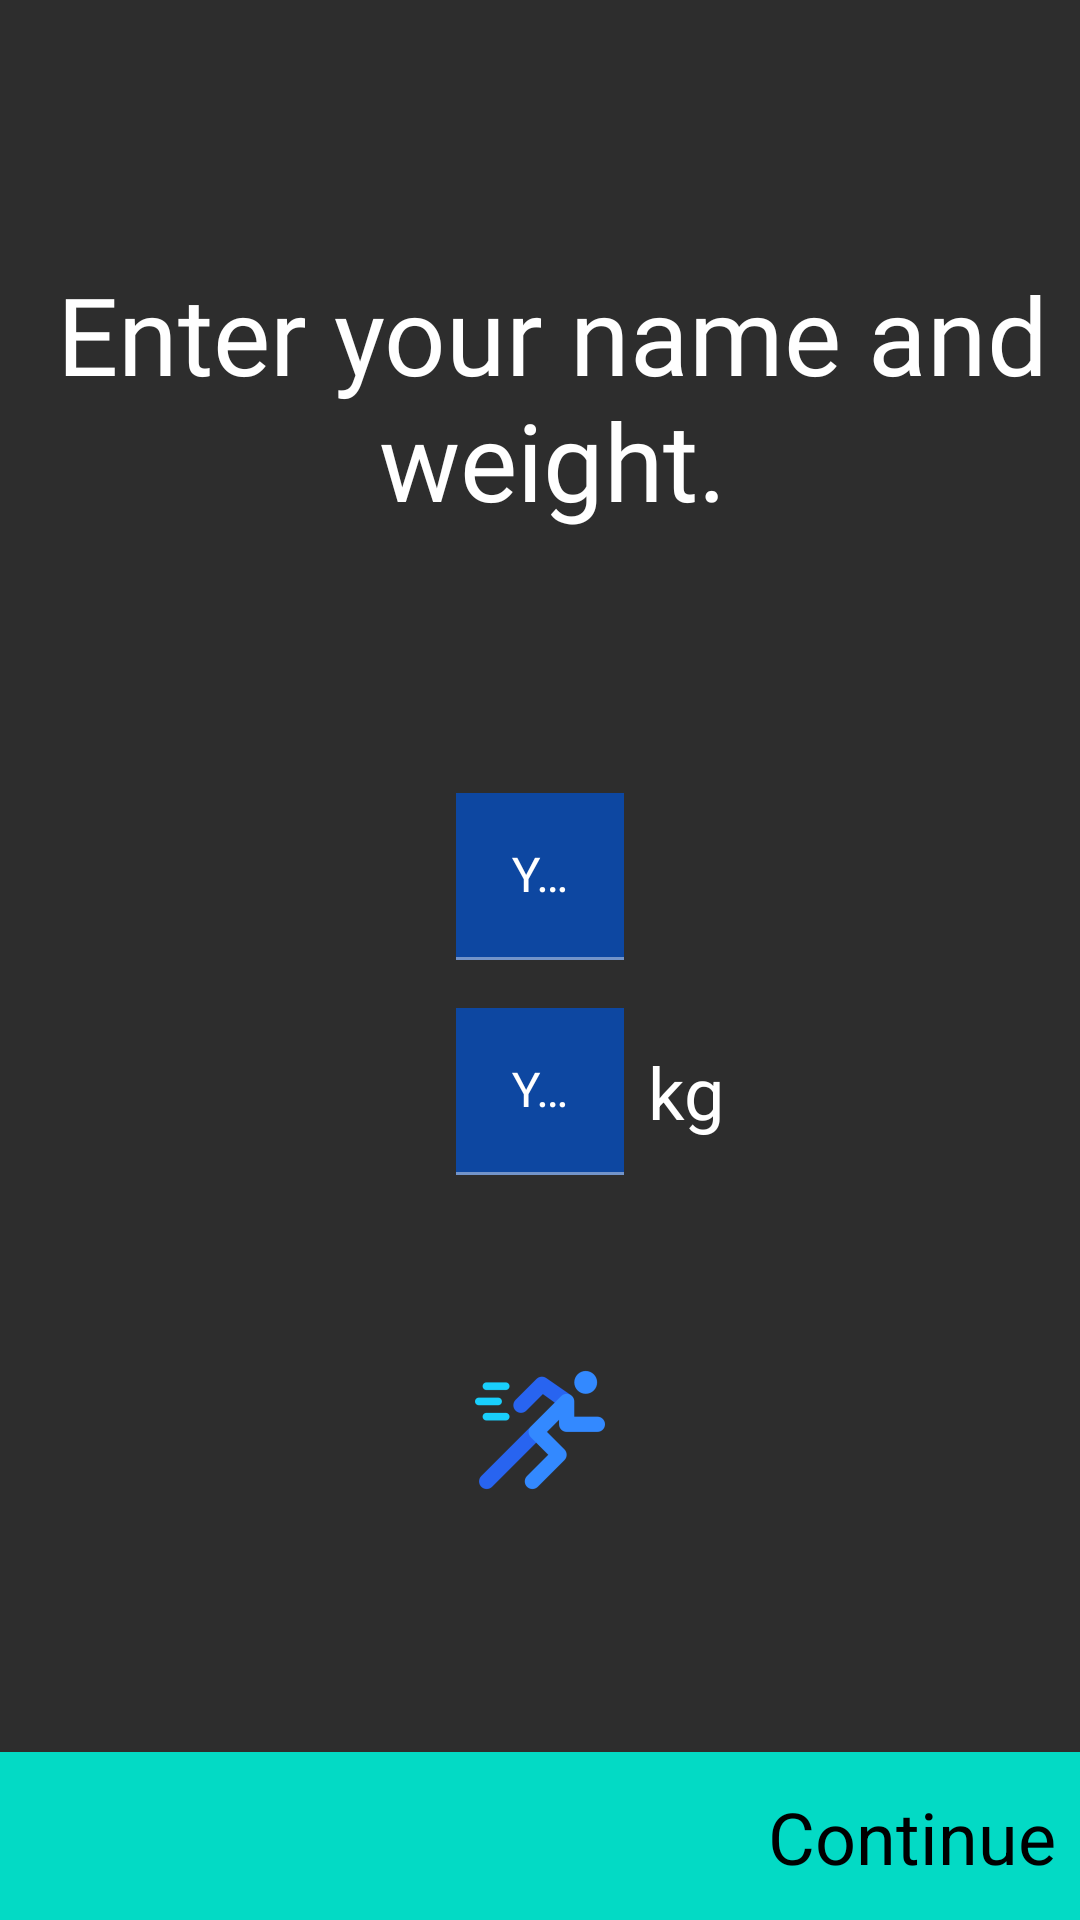

Reconstruct the res/layout file that produces this screen, plus the resources it refers to.
<!-- AndroidManifest.xml: application theme AppTheme -->
<!-- res/layout/fragment_setup.xml -->
<?xml version="1.0" encoding="utf-8"?>
<androidx.constraintlayout.widget.ConstraintLayout xmlns:android="http://schemas.android.com/apk/res/android"
    xmlns:app="http://schemas.android.com/apk/res-auto"
    xmlns:tools="http://schemas.android.com/tools"
    android:layout_width="match_parent"
    android:layout_height="match_parent"
    android:background="@color/colorPrimary">

    <TextView
        android:id="@+id/tvWelcome"
        android:layout_width="wrap_content"
        android:layout_height="wrap_content"
        android:layout_marginStart="8dp"
        android:fontFamily="@font/product"
        android:text="Enter your name and weight."
        android:textAlignment="center"
        android:textColor="@color/white"
        android:textSize="36sp"
        app:layout_constraintBottom_toTopOf="@+id/tilName"
        app:layout_constraintLeft_toLeftOf="parent"
        app:layout_constraintRight_toRightOf="parent"
        app:layout_constraintTop_toTopOf="parent" />

    <com.google.android.material.textfield.TextInputLayout
        android:id="@+id/tilName"
        android:layout_width="wrap_content"
        android:layout_height="wrap_content"
        android:textColor="@color/white"
        android:textColorHint="@color/white"
        app:layout_constraintBottom_toTopOf="@+id/constraintLayout"
        app:layout_constraintEnd_toEndOf="parent"
        app:layout_constraintHorizontal_bias="0.5"
        app:layout_constraintStart_toStartOf="parent"
        app:layout_constraintTop_toTopOf="parent">

        <com.google.android.material.textfield.TextInputEditText
            android:id="@+id/etName"
            android:layout_width="match_parent"
            android:layout_height="wrap_content"
            android:background="@color/md_blue_900"
            android:ems="10"
            android:gravity="center"
            android:hint="Your Name"
            android:inputType="textPersonName"
            android:textColor="@color/white"
            android:textColorHint="@color/white" />

    </com.google.android.material.textfield.TextInputLayout>

    <com.google.android.material.textfield.TextInputLayout
        android:id="@+id/tilWeight"
        android:layout_width="wrap_content"
        android:layout_height="wrap_content"
        android:layout_marginTop="16dp"
        android:textColor="@color/white"
        android:textColorHint="@color/white"
        app:layout_constraintStart_toStartOf="@+id/tilName"
        app:layout_constraintTop_toBottomOf="@+id/tilName">

        <com.google.android.material.textfield.TextInputEditText
            android:id="@+id/etWeight"
            android:layout_width="wrap_content"
            android:layout_height="wrap_content"
            android:background="@color/md_blue_900"
            android:ems="10"
            android:gravity="center"
            android:hint="Your Weight"
            android:inputType="numberDecimal"
            android:textColor="@color/white"
            android:textColorHint="@color/white" />

    </com.google.android.material.textfield.TextInputLayout>

    <TextView
        android:id="@+id/tvWeight"
        android:layout_width="wrap_content"
        android:layout_height="wrap_content"
        android:layout_marginStart="8dp"
        android:text="kg"
        android:textColor="@color/white"
        android:textSize="24sp"
        app:layout_constraintBottom_toBottomOf="@+id/tilWeight"
        app:layout_constraintLeft_toRightOf="@id/tilWeight"
        app:layout_constraintTop_toTopOf="@+id/tilWeight" />

    <androidx.constraintlayout.widget.ConstraintLayout
        android:id="@+id/constraintLayout"
        android:layout_width="match_parent"
        android:layout_height="56dp"
        android:background="@color/colorAccent"
        android:padding="8dp"
        app:layout_constraintBottom_toBottomOf="parent"
        app:layout_constraintEnd_toEndOf="parent"
        app:layout_constraintHorizontal_bias="0.5"
        app:layout_constraintStart_toStartOf="parent">

        <TextView
            android:id="@+id/tvContinue"
            android:layout_width="wrap_content"
            android:layout_height="wrap_content"
            android:text="Continue"
            android:textColor="@color/colorPrimaryDark"
            android:textSize="24sp"
            app:layout_constraintBottom_toBottomOf="parent"
            app:layout_constraintEnd_toEndOf="parent"
            app:layout_constraintTop_toTopOf="parent" />

    </androidx.constraintlayout.widget.ConstraintLayout>

    <ImageView
        android:id="@+id/imageView2"
        android:layout_width="wrap_content"
        android:layout_height="wrap_content"
        android:layout_marginTop="31dp"
        app:layout_constraintEnd_toEndOf="parent"
        app:layout_constraintHorizontal_bias="0.5"
        app:layout_constraintStart_toStartOf="parent"
        app:layout_constraintTop_toBottomOf="@+id/tilWeight"
        app:srcCompat="@mipmap/ic_launcher_foreground" />


</androidx.constraintlayout.widget.ConstraintLayout>
<!-- resources referenced by this layout -->
<resources>
  <color name="colorPrimary">#2d2d2d</color>
  <color name="colorPrimaryDark">#000</color>
  <color name="md_blue_900">#0D47A1</color>
  <color name="white">#fff</color>
  <!-- mipmap ic_launcher_foreground: png bitmap (mipmap-hdpi, 1706 bytes) -->
  <style name="AppTheme" parent="Theme.MaterialComponents.Light.NoActionBar">
          
          <item name="colorPrimary">@color/colorPrimary</item>
          <item name="colorPrimaryDark">@color/colorPrimaryDark</item>
          <item name="colorAccent">@color/white</item>
          <item name="colorError">@color/errorColor</item>
          
          <item name="colorPrimaryVariant">@android:color/white</item>
          <item name="colorSecondaryVariant">@color/md_blue_400</item>
          
          <item name="colorSurface">@color/colorPrimary</item>
          <item name="colorOnPrimary">@color/md_blue_50</item>
          <item name="colorOnSecondary">@color/md_blue_50</item>
          <item name="colorOnBackground">@color/md_blue_50</item>
          <item name="colorOnError">@android:color/black</item>
          <item name="colorOnSurface">@android:color/white</item>
          <item name="scrimBackground">@color/mtrl_scrim_color</item>
          <item name="textAppearanceHeadline1">@style/TextAppearance.MaterialComponents.Headline1</item>
          <item name="textAppearanceHeadline2">@style/TextAppearance.MaterialComponents.Headline2</item>
          <item name="textAppearanceHeadline3">@style/TextAppearance.MaterialComponents.Headline3</item>
          <item name="textAppearanceHeadline4">@style/TextAppearance.MaterialComponents.Headline4</item>
          <item name="textAppearanceHeadline5">@style/TextAppearance.MaterialComponents.Headline5</item>
          <item name="textAppearanceHeadline6">@style/TextAppearance.MaterialComponents.Headline6</item>
          <item name="textAppearanceSubtitle1">@style/TextAppearance.MaterialComponents.Subtitle1</item>
          <item name="textAppearanceSubtitle2">@style/TextAppearance.MaterialComponents.Subtitle2</item>
          <item name="textAppearanceBody1">@style/TextAppearance.MaterialComponents.Body1</item>
          <item name="textAppearanceBody2">@style/TextAppearance.MaterialComponents.Body2</item>
          <item name="textAppearanceCaption">@style/TextAppearance.MaterialComponents.Caption</item>
          <item name="textAppearanceButton">@style/TextAppearance.MaterialComponents.Button</item>
          <item name="textAppearanceOverline">@style/TextAppearance.MaterialComponents.Overline</item>
  
          <item name="alertDialogTheme">@style/AlertDialogTheme</item>
      </style>
  <color name="errorColor">#D50000</color>
  <color name="md_blue_400">#42A5F5</color>
  <color name="md_blue_50">#E3F2FD</color>
  <style name="AlertDialogTheme" parent="ThemeOverlay.MaterialComponents.Dialog.Alert">
          <item name="buttonBarPositiveButtonStyle">@style/PositiveButtonStyle</item>
          <item name="buttonBarNegativeButtonStyle">@style/NegativeButtonStyle</item>
      </style>
  <style name="PositiveButtonStyle" parent="Widget.MaterialComponents.Button.TextButton.Dialog">
          <item name="android:textColor">@color/colorAccent</item>
      </style>
  <style name="NegativeButtonStyle" parent="Widget.MaterialComponents.Button.TextButton.Dialog">
          <item name="android:textColor">@color/colorAccent</item>
      </style>
  <!-- not gathered from this repository: default colours our renderer supplied (Android Studio template values) -->
  <color name="colorAccent">#FF03DAC5</color>
</resources>
